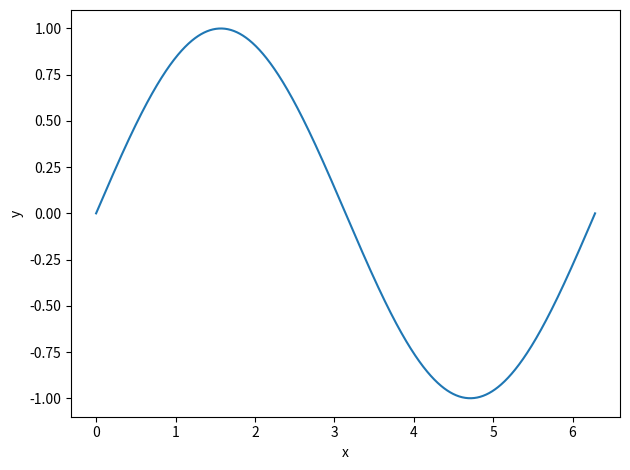

This chart was generated by the following Python code:
import numpy as np
import matplotlib.pyplot as plt

x = np.linspace(0,2*np.pi,1000)
y = np.sin(x)

fig, ax = plt.subplots()
ax.plot(x,y)
ax.set_xlabel('x')
ax.set_ylabel('y')
fig.tight_layout()